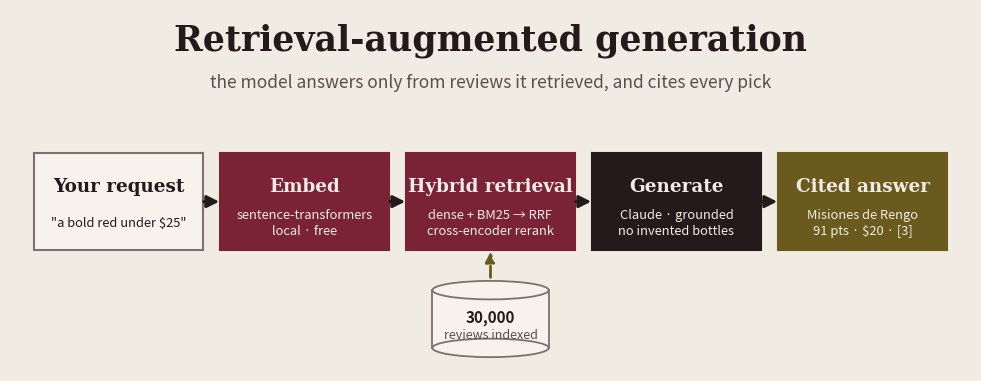

Source code (Python): (Note: this script raises an exception after producing the figure.)
"""Regenerate assets/architecture.png: the RAG pipeline diagram (cellar palette, square corners).

Run:  python assets/make_architecture.py
"""
from __future__ import annotations

from pathlib import Path

import matplotlib
matplotlib.use("Agg")
import matplotlib.pyplot as plt
from matplotlib.patches import FancyBboxPatch, FancyArrowPatch

BG = "#F1ECE3"
BEIGE, BEIGE_EDGE = "#F7F3EC", "#7E7070"
WINE = "#7A2335"
PURPLE = "#24191B"
GOLD = "#6A5A1E"
INK = "#24191B"
GREY = "#5C4C4E"
CREAM_TXT = "#F1ECE3"

STAGES = [
    ("Your request", '"a bold red under $25"', BEIGE, INK, BEIGE_EDGE),
    ("Embed", "sentence-transformers\nlocal · free", WINE, CREAM_TXT, WINE),
    ("Hybrid retrieval", "dense + BM25 → RRF\ncross-encoder rerank", WINE, CREAM_TXT, WINE),
    ("Generate", "Claude · grounded\nno invented bottles", PURPLE, CREAM_TXT, PURPLE),
    ("Cited answer", "Misiones de Rengo\n91 pts · $20 · [3]", GOLD, CREAM_TXT, GOLD),
]


def main() -> None:
    fig, ax = plt.subplots(figsize=(12.4, 4.7), dpi=200)
    fig.patch.set_facecolor(BG)
    ax.set_facecolor(BG)
    ax.set_xlim(0, 124)
    ax.set_ylim(0, 47)
    ax.axis("off")

    ax.text(62, 43, "Retrieval-augmented generation", ha="center", va="center",
            fontsize=25, fontweight="bold", color=INK, family="serif")
    ax.text(62, 37.5, "the model answers only from reviews it retrieved, and cites every pick",
            ha="center", va="center", fontsize=12.5, color=GREY)

    w, h, gap = 20.5, 11.5, 3.5
    x0 = (124 - (5 * w + 4 * gap)) / 2
    cy = 22
    centers = []
    for i, (title, sub, fc, tc, ec) in enumerate(STAGES):
        x = x0 + i * (w + gap)
        box = FancyBboxPatch((x, cy - h / 2), w, h,
                             boxstyle="square,pad=0.6",
                             linewidth=1.5, edgecolor=ec, facecolor=fc)
        ax.add_patch(box)
        ax.text(x + w / 2, cy + 2.0, title, ha="center", va="center",
                fontsize=13.2, fontweight="bold", color=tc, family="serif")
        ax.text(x + w / 2, cy - 2.7, sub, ha="center", va="center",
                fontsize=9.3, color=tc, linespacing=1.35)
        centers.append((x, x + w))

    # arrows between boxes
    for i in range(4):
        a = FancyArrowPatch((centers[i][1] + 0.4, cy), (centers[i + 1][0] - 0.4, cy),
                            arrowstyle="-|>", mutation_scale=18, linewidth=2.2, color=INK)
        ax.add_patch(a)

    # corpus cylinder feeding the retrieval stage (stage index 2)
    rx = sum(centers[2]) / 2
    cyl_top, cyl_h, cyl_w = 10.5, 7.5, 15
    from matplotlib.patches import Ellipse, Rectangle
    ax.add_patch(Rectangle((rx - cyl_w / 2, cyl_top - cyl_h), cyl_w, cyl_h,
                           facecolor=BEIGE, edgecolor=BEIGE_EDGE, linewidth=1.3))
    ax.add_patch(Ellipse((rx, cyl_top), cyl_w, 2.4, facecolor=BEIGE,
                         edgecolor=BEIGE_EDGE, linewidth=1.3))
    ax.add_patch(Ellipse((rx, cyl_top - cyl_h), cyl_w, 2.4, facecolor=BEIGE,
                         edgecolor=BEIGE_EDGE, linewidth=1.3))
    ax.text(rx, cyl_top - cyl_h / 2 + 0.3, "30,000", ha="center", va="center",
            fontsize=11, fontweight="bold", color=INK)
    ax.text(rx, cyl_top - cyl_h / 2 - 2.0, "reviews indexed", ha="center", va="center",
            fontsize=9, color=GREY)
    a = FancyArrowPatch((rx, cyl_top + 1.3), (rx, cy - h / 2 - 0.4),
                        arrowstyle="-|>", mutation_scale=15, linewidth=2.0,
                        color=GOLD, linestyle=(0, (4, 3)))
    ax.add_patch(a)

    out = Path(__file__).resolve().parent / "architecture.png"
    fig.savefig(out, facecolor=BG, bbox_inches="tight", pad_inches=0.25)
    print(f"wrote {out}")


if __name__ == "__main__":
    main()
